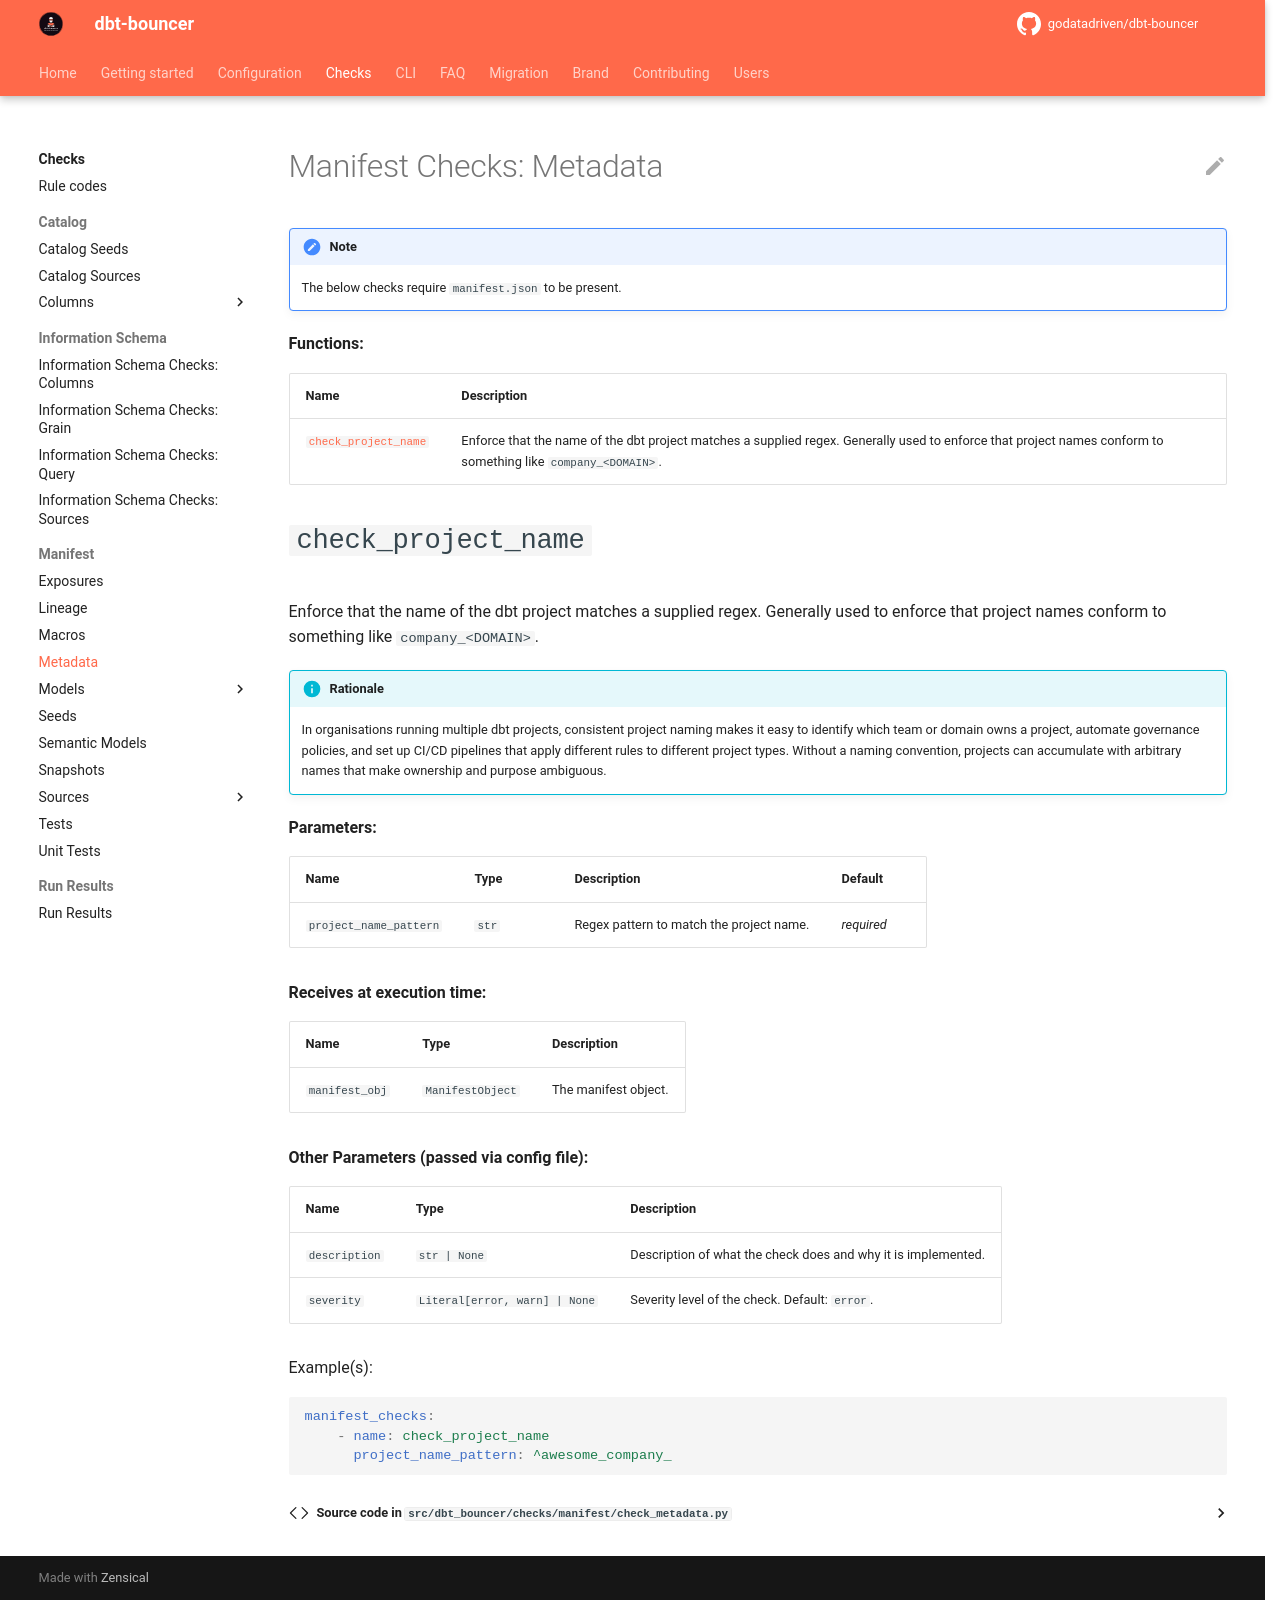

repository: godatadriven/dbt-bouncer · page: v4.7.0/checks/manifest/check_metadata/index.html · generator: mkdocs

# Manifest Checks: Metadata

!!! note

    The below checks require `manifest.json` to be present.

::: manifest.check_metadata
